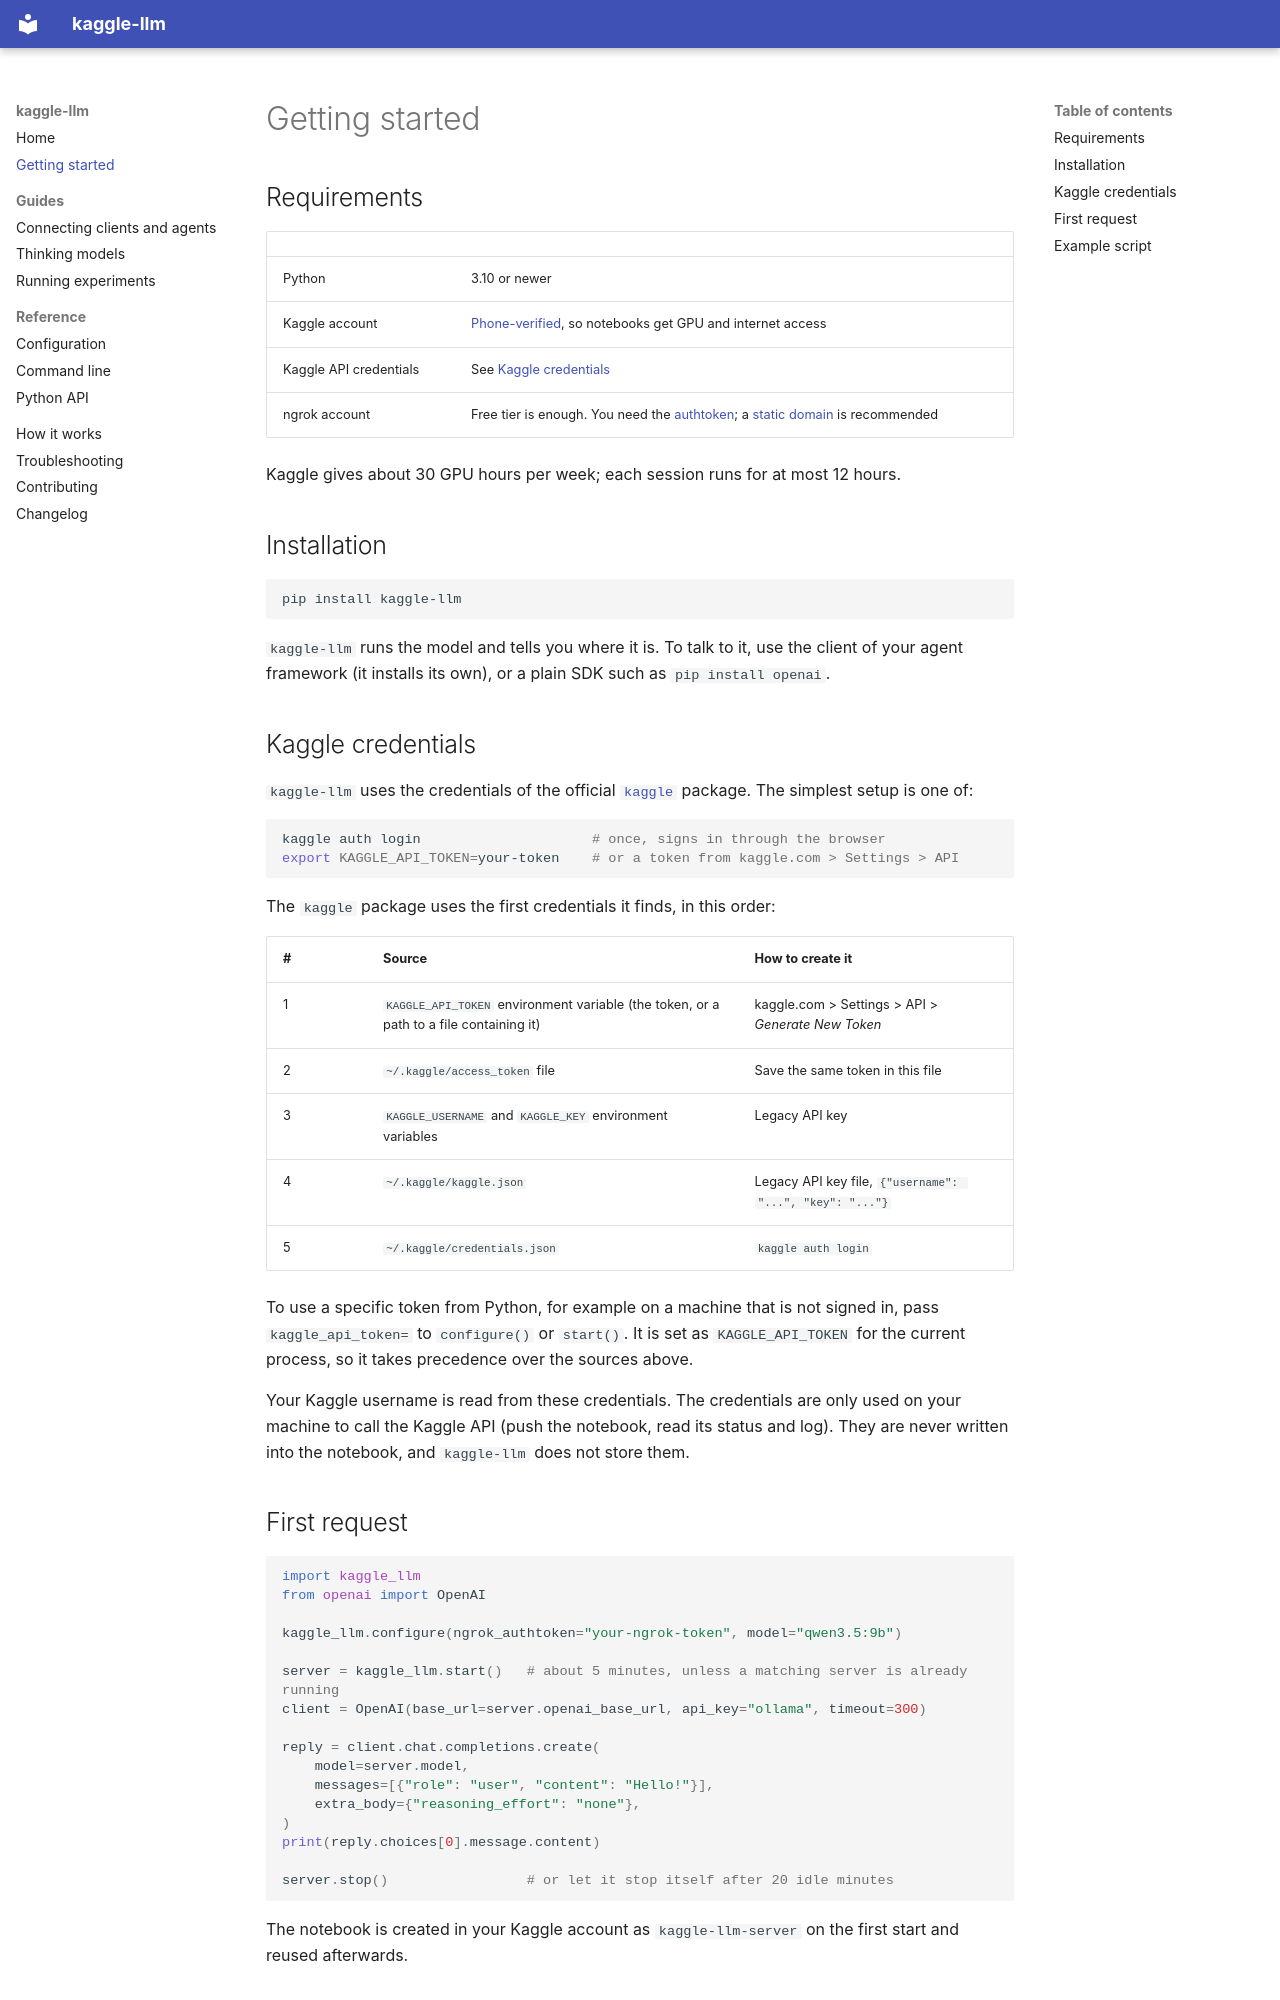

repository: Gatmatz/kaggle-llm · page: getting-started/index.html · generator: mkdocs

# Getting started

## Requirements

| | |
|---|---|
| Python | 3.10 or newer |
| Kaggle account | [Phone-verified](https://www.kaggle.com/settings), so notebooks get GPU and internet access |
| Kaggle API credentials | See [Kaggle credentials](#kaggle-credentials) |
| ngrok account | Free tier is enough. You need the [authtoken](https://dashboard.ngrok.com/get-started/your-authtoken); a [static domain](https://dashboard.ngrok.com/domains) is recommended |

Kaggle gives about 30 GPU hours per week; each session runs for at most 12 hours.

## Installation

```bash
pip install kaggle-llm
```

`kaggle-llm` runs the model and tells you where it is. To talk to it, use the client of your agent
framework (it installs its own), or a plain SDK such as `pip install openai`.

## Kaggle credentials

`kaggle-llm` uses the credentials of the official [`kaggle`](https://github.com/Kaggle/kaggle-api)
package. The simplest setup is one of:

```bash
kaggle auth login                     # once, signs in through the browser
export KAGGLE_API_TOKEN=your-token    # or a token from kaggle.com > Settings > API
```

The `kaggle` package uses the first credentials it finds, in this order:

| # | Source | How to create it |
|---|---|---|
| 1 | `KAGGLE_API_TOKEN` environment variable (the token, or a path to a file containing it) | kaggle.com > Settings > API > *Generate New Token* |
| 2 | `~/.kaggle/access_token` file | Save the same token in this file |
| 3 | `KAGGLE_USERNAME` and `KAGGLE_KEY` environment variables | Legacy API key |
| 4 | `~/.kaggle/kaggle.json` | Legacy API key file, `{"username": "...", "key": "..."}` |
| 5 | `~/.kaggle/credentials.json` | `kaggle auth login` |

To use a specific token from Python, for example on a machine that is not signed in, pass
`kaggle_api_token=` to `configure()` or `start()`. It is set as `KAGGLE_API_TOKEN` for the current
process, so it takes precedence over the sources above.

Your Kaggle username is read from these credentials. The credentials are only used on your machine to
call the Kaggle API (push the notebook, read its status and log). They are never written into the
notebook, and `kaggle-llm` does not store them.
